Run: headless pygame with SDL's dummy video driver; simulated clock (each Clock.tick advances the game by its frame time, no real sleeping); random seed 0; keys injected as events and as key.get_pressed() state; mouse plan: one left click at the window centre at the start of phase 2, then a move to the lower-right quarter at the start of phase 3.
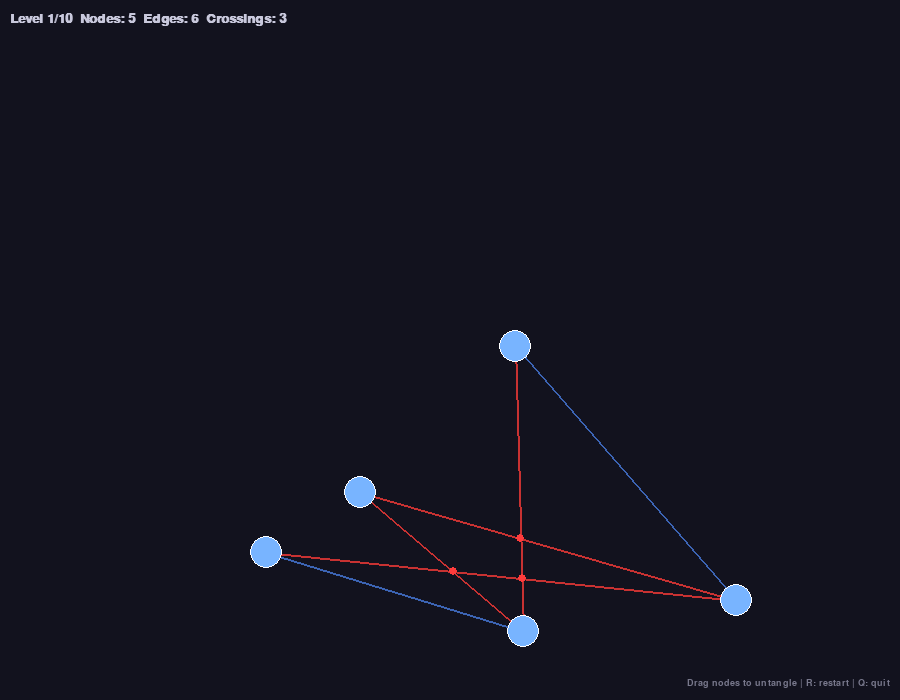
Frame 1 of 4 · flips 1–60 · no input
Frame 2 of 4 · flips 61–180 · clicked the window centre · tapped SPACE, RETURN · held RIGHT (→), D · screen unchanged from frame 1, image omitted
Frame 3 of 4 · flips 181–300 · moved the mouse to the lower-right quarter · held DOWN (↓), S · screen unchanged from frame 2, image omitted
Frame 4 of 4 · flips 301–420 · held LEFT (←), A, UP (↑), W · screen unchanged from frame 3, image omitted

The pygame program that drew these frames:

"""Planarity – drag nodes to untangle a planar graph."""

import math
import random
import sys
from collections import deque

import pygame

# ── Constants ────────────────────────────────────────────────────────────────

WIDTH, HEIGHT = 900, 700
HUD_HEIGHT = 50
PLAY_AREA = pygame.Rect(10, HUD_HEIGHT + 10, WIDTH - 20, HEIGHT - HUD_HEIGHT - 20)
FPS = 60

BG_COLOR = (18, 18, 30)
EDGE_COLOR = (60, 100, 180)
EDGE_CROSS_COLOR = (200, 50, 50)
NODE_COLOR = (120, 180, 255)
NODE_DRAG_COLOR = (255, 220, 80)
NODE_GLOW_COLOR = (80, 255, 120)
CROSS_DOT_COLOR = (255, 60, 60)
HUD_COLOR = (200, 200, 220)
OVERLAY_COLOR = (30, 200, 80)

LEVELS = [
    {"nodes": 5, "remove_frac": 0.35},
    {"nodes": 7, "remove_frac": 0.30},
    {"nodes": 9, "remove_frac": 0.25},
    {"nodes": 12, "remove_frac": 0.20},
    {"nodes": 15, "remove_frac": 0.18},
    {"nodes": 18, "remove_frac": 0.15},
    {"nodes": 22, "remove_frac": 0.12},
    {"nodes": 27, "remove_frac": 0.10},
    {"nodes": 33, "remove_frac": 0.08},
    {"nodes": 40, "remove_frac": 0.05},
]

# ── Geometry helpers ─────────────────────────────────────────────────────────


def cross2d(o, a, b):
    """2D cross product of vectors OA and OB."""
    return (a[0] - o[0]) * (b[1] - o[1]) - (a[1] - o[1]) * (b[0] - o[0])


def on_segment(p, q, r):
    """Check if point q lies on segment pr (collinear assumed)."""
    return (
        min(p[0], r[0]) <= q[0] <= max(p[0], r[0])
        and min(p[1], r[1]) <= q[1] <= max(p[1], r[1])
    )


def segments_intersect(p1, p2, p3, p4):
    """Return True if segment p1-p2 properly intersects p3-p4."""
    d1 = cross2d(p3, p4, p1)
    d2 = cross2d(p3, p4, p2)
    d3 = cross2d(p1, p2, p3)
    d4 = cross2d(p1, p2, p4)

    if ((d1 > 0 and d2 < 0) or (d1 < 0 and d2 > 0)) and (
        (d3 > 0 and d4 < 0) or (d3 < 0 and d4 > 0)
    ):
        return True

    if d1 == 0 and on_segment(p3, p1, p4):
        return True
    if d2 == 0 and on_segment(p3, p2, p4):
        return True
    if d3 == 0 and on_segment(p1, p3, p2):
        return True
    if d4 == 0 and on_segment(p1, p4, p2):
        return True
    return False


def intersection_point(p1, p2, p3, p4):
    """Compute the intersection point of two segments (assumes they cross)."""
    x1, y1 = p1
    x2, y2 = p2
    x3, y3 = p3
    x4, y4 = p4
    denom = (x1 - x2) * (y3 - y4) - (y1 - y2) * (x3 - x4)
    if abs(denom) < 1e-10:
        return ((x1 + x2 + x3 + x4) / 4, (y1 + y2 + y3 + y4) / 4)
    t = ((x1 - x3) * (y3 - y4) - (y1 - y3) * (x3 - x4)) / denom
    ix = x1 + t * (x2 - x1)
    iy = y1 + t * (y2 - y1)
    return (ix, iy)


# ── Graph generation ─────────────────────────────────────────────────────────


def generate_planar_graph(num_nodes, remove_frac):
    """Generate a planar graph via incremental face subdivision.

    Returns (edges, solution_positions).
    """
    # Start with a triangle
    cx, cy = PLAY_AREA.centerx, PLAY_AREA.centery
    r = min(PLAY_AREA.width, PLAY_AREA.height) * 0.4
    positions = []
    for i in range(3):
        angle = 2 * math.pi * i / 3 - math.pi / 2
        positions.append((cx + r * math.cos(angle), cy + r * math.sin(angle)))

    edges = {(0, 1), (1, 2), (0, 2)}
    # Faces as sorted tuples of 3 node indices
    faces = [(0, 1, 2)]

    for n in range(3, num_nodes):
        # Pick a random face
        fi = random.randint(0, len(faces) - 1)
        a, b, c = faces[fi]
        # Place new node at centroid with jitter
        ax, ay = positions[a]
        bx, by = positions[b]
        ccx, ccy = positions[c]
        nx = (ax + bx + ccx) / 3 + random.uniform(-r * 0.05, r * 0.05)
        ny = (ay + by + ccy) / 3 + random.uniform(-r * 0.05, r * 0.05)
        positions.append((nx, ny))

        # Add edges to face vertices
        edges.add((min(a, n), max(a, n)))
        edges.add((min(b, n), max(b, n)))
        edges.add((min(c, n), max(c, n)))

        # Replace face with 3 new faces
        del faces[fi]
        faces.append(tuple(sorted((a, b, n))))
        faces.append(tuple(sorted((a, c, n))))
        faces.append(tuple(sorted((b, c, n))))

    # Edge thinning: remove non-bridge edges
    edges_list = list(edges)
    random.shuffle(edges_list)
    num_remove = int(len(edges_list) * remove_frac)
    removed = 0
    for e in edges_list:
        if removed >= num_remove:
            break
        # Check if removing this edge disconnects the graph
        test_edges = edges - {e}
        if is_connected(num_nodes, test_edges):
            # Also ensure minimum degree 2 for all nodes
            deg_a = sum(1 for u, v in test_edges if u == e[0] or v == e[0])
            deg_b = sum(1 for u, v in test_edges if u == e[1] or v == e[1])
            if deg_a >= 2 and deg_b >= 2:
                edges = test_edges
                removed += 1

    return list(edges), positions


def is_connected(n, edges):
    """BFS connectivity check."""
    if n == 0:
        return True
    adj = [[] for _ in range(n)]
    for u, v in edges:
        adj[u].append(v)
        adj[v].append(u)
    visited = [False] * n
    queue = deque([0])
    visited[0] = True
    count = 1
    while queue:
        node = queue.popleft()
        for nb in adj[node]:
            if not visited[nb]:
                visited[nb] = True
                count += 1
                queue.append(nb)
    return count == n


def scramble_positions(num_nodes, edges):
    """Randomize positions ensuring some crossings exist."""
    margin = 30
    for _ in range(100):
        positions = []
        for _ in range(num_nodes):
            x = random.uniform(PLAY_AREA.left + margin, PLAY_AREA.right - margin)
            y = random.uniform(PLAY_AREA.top + margin, PLAY_AREA.bottom - margin)
            positions.append((x, y))
        crossings = count_crossings(edges, positions)
        if crossings >= max(3, len(edges) // 4):
            return positions
    return positions


def count_crossings(edges, positions):
    """Count the number of edge crossings."""
    count = 0
    for i in range(len(edges)):
        u1, v1 = edges[i]
        p1, p2 = positions[u1], positions[v1]
        for j in range(i + 1, len(edges)):
            u2, v2 = edges[j]
            if u1 == u2 or u1 == v2 or v1 == u2 or v1 == v2:
                continue
            p3, p4 = positions[u2], positions[v2]
            if segments_intersect(p1, p2, p3, p4):
                count += 1
    return count


def find_crossings(edges, positions):
    """Return set of crossing edge indices and list of crossing points."""
    crossing_edges = set()
    crossing_points = []
    for i in range(len(edges)):
        u1, v1 = edges[i]
        p1, p2 = positions[u1], positions[v1]
        for j in range(i + 1, len(edges)):
            u2, v2 = edges[j]
            if u1 == u2 or u1 == v2 or v1 == u2 or v1 == v2:
                continue
            p3, p4 = positions[u2], positions[v2]
            if segments_intersect(p1, p2, p3, p4):
                crossing_edges.add(i)
                crossing_edges.add(j)
                crossing_points.append(intersection_point(p1, p2, p3, p4))
    return crossing_edges, crossing_points


def find_crossings_incident(edges, positions, node_idx, crossing_edges, crossing_points):
    """Incrementally update crossings for edges incident to node_idx."""
    # Build set of edge indices incident to node_idx
    incident = set()
    for i, (u, v) in enumerate(edges):
        if u == node_idx or v == node_idx:
            incident.add(i)

    # Remove old crossing info for incident edges
    new_crossing_edges = set()
    new_crossing_points = []

    for i in range(len(edges)):
        u1, v1 = edges[i]
        p1, p2 = positions[u1], positions[v1]
        for j in range(i + 1, len(edges)):
            if i not in incident and j not in incident:
                # Keep old result for non-incident pairs
                continue
            u2, v2 = edges[j]
            if u1 == u2 or u1 == v2 or v1 == u2 or v1 == v2:
                continue
            p3, p4 = positions[u2], positions[v2]
            if segments_intersect(p1, p2, p3, p4):
                new_crossing_edges.add(i)
                new_crossing_edges.add(j)
                new_crossing_points.append(intersection_point(p1, p2, p3, p4))

    # Merge: keep non-incident old crossings
    final_edges = set()
    final_points = []

    # Re-check all non-incident pairs from old data
    for i in range(len(edges)):
        if i in incident:
            continue
        u1, v1 = edges[i]
        p1, p2 = positions[u1], positions[v1]
        for j in range(i + 1, len(edges)):
            if j in incident:
                continue
            u2, v2 = edges[j]
            if u1 == u2 or u1 == v2 or v1 == u2 or v1 == v2:
                continue
            p3, p4 = positions[u2], positions[v2]
            if segments_intersect(p1, p2, p3, p4):
                final_edges.add(i)
                final_edges.add(j)
                final_points.append(intersection_point(p1, p2, p3, p4))

    final_edges |= new_crossing_edges
    final_points.extend(new_crossing_points)
    return final_edges, final_points


# ── Game class ───────────────────────────────────────────────────────────────


class Game:
    def __init__(self):
        pygame.init()
        self.screen = pygame.display.set_mode((WIDTH, HEIGHT))
        pygame.display.set_caption("Planarity")
        self.clock = pygame.time.Clock()
        self.font = pygame.font.SysFont("monospace", 20, bold=True)
        self.big_font = pygame.font.SysFont("monospace", 48, bold=True)
        self.small_font = pygame.font.SysFont("monospace", 14)

        self.level = 0
        self.dragging = None
        self.solved = False
        self.solve_time = 0
        self.load_level()

    def load_level(self):
        cfg = LEVELS[self.level]
        self.num_nodes = cfg["nodes"]
        self.edges, self.solution = generate_planar_graph(
            self.num_nodes, cfg["remove_frac"]
        )
        self.positions = scramble_positions(self.num_nodes, self.edges)
        self.crossing_edges, self.crossing_points = find_crossings(
            self.edges, self.positions
        )
        self.num_crossings = len(self.crossing_points)
        self.solved = False
        self.dragging = None
        self.node_radius = max(6, int(18 - self.num_nodes * 0.25))

    def node_at(self, mx, my):
        """Find node under mouse, preferring topmost (last drawn)."""
        hit_r = self.node_radius + 4
        for i in range(self.num_nodes - 1, -1, -1):
            dx = mx - self.positions[i][0]
            dy = mx - self.positions[i][1]
            dx = mx - self.positions[i][0]
            dy = my - self.positions[i][1]
            if dx * dx + dy * dy <= hit_r * hit_r:
                return i
        return None

    def run(self):
        running = True
        while running:
            dt = self.clock.tick(FPS)

            for event in pygame.event.get():
                if event.type == pygame.QUIT:
                    running = False

                elif event.type == pygame.KEYDOWN:
                    if event.key == pygame.K_ESCAPE or event.key == pygame.K_q:
                        running = False
                    elif event.key == pygame.K_r:
                        self.load_level()
                    elif event.key == pygame.K_n and self.solved:
                        if self.level < len(LEVELS) - 1:
                            self.level += 1
                            self.load_level()

                elif event.type == pygame.MOUSEBUTTONDOWN and not self.solved:
                    if event.button == 1:
                        node = self.node_at(*event.pos)
                        if node is not None:
                            self.dragging = node

                elif event.type == pygame.MOUSEBUTTONUP:
                    if self.dragging is not None:
                        # Full recheck on release
                        self.crossing_edges, self.crossing_points = find_crossings(
                            self.edges, self.positions
                        )
                        self.num_crossings = len(self.crossing_points)
                        if self.num_crossings == 0 and not self.solved:
                            self.solved = True
                            self.solve_time = pygame.time.get_ticks()
                        self.dragging = None

                elif event.type == pygame.MOUSEMOTION:
                    if self.dragging is not None:
                        mx = max(PLAY_AREA.left, min(event.pos[0], PLAY_AREA.right))
                        my = max(PLAY_AREA.top, min(event.pos[1], PLAY_AREA.bottom))
                        self.positions[self.dragging] = (mx, my)
                        # Incremental crossing update
                        self.crossing_edges, self.crossing_points = (
                            find_crossings_incident(
                                self.edges,
                                self.positions,
                                self.dragging,
                                self.crossing_edges,
                                self.crossing_points,
                            )
                        )
                        self.num_crossings = len(self.crossing_points)

            self.draw(dt)

        pygame.quit()

    def draw(self, dt):
        self.screen.fill(BG_COLOR)

        # ── Edges ──
        for i, (u, v) in enumerate(self.edges):
            color = EDGE_CROSS_COLOR if i in self.crossing_edges else EDGE_COLOR
            p1 = (int(self.positions[u][0]), int(self.positions[u][1]))
            p2 = (int(self.positions[v][0]), int(self.positions[v][1]))
            pygame.draw.line(self.screen, color, p1, p2, 2)

        # ── Crossing dots ──
        for pt in self.crossing_points:
            pygame.draw.circle(
                self.screen, CROSS_DOT_COLOR, (int(pt[0]), int(pt[1])), 4
            )

        # ── Nodes ──
        for i in range(self.num_nodes):
            x, y = int(self.positions[i][0]), int(self.positions[i][1])
            if self.solved:
                # Glow effect
                t = (pygame.time.get_ticks() - self.solve_time) / 500.0
                pulse = int(128 + 127 * math.sin(t * 3 + i * 0.5))
                color = (pulse // 2, pulse, pulse // 2)
            elif i == self.dragging:
                color = NODE_DRAG_COLOR
            else:
                color = NODE_COLOR
            pygame.draw.circle(self.screen, color, (x, y), self.node_radius)
            pygame.draw.circle(self.screen, (255, 255, 255), (x, y), self.node_radius, 1)

        # ── HUD ──
        level_text = self.font.render(
            f"Level {self.level + 1}/{len(LEVELS)}  "
            f"Nodes: {self.num_nodes}  Edges: {len(self.edges)}  "
            f"Crossings: {self.num_crossings}",
            True,
            HUD_COLOR,
        )
        self.screen.blit(level_text, (10, 12))

        help_text = self.small_font.render(
            "Drag nodes to untangle | R: restart | Q: quit", True, (120, 120, 140)
        )
        self.screen.blit(help_text, (WIDTH - help_text.get_width() - 10, HEIGHT - 22))

        # ── Celebration overlay ──
        if self.solved:
            t = (pygame.time.get_ticks() - self.solve_time) / 1000.0
            alpha = int(min(180, 40 + 30 * math.sin(t * 2)))
            overlay = pygame.Surface((WIDTH, HEIGHT), pygame.SRCALPHA)
            overlay.fill((30, 200, 80, alpha))
            self.screen.blit(overlay, (0, 0))

            solved_text = self.big_font.render("SOLVED!", True, (255, 255, 255))
            sx = (WIDTH - solved_text.get_width()) // 2
            sy = HEIGHT // 2 - 40
            self.screen.blit(solved_text, (sx, sy))

            if self.level < len(LEVELS) - 1:
                next_text = self.font.render(
                    "Press N for next level", True, (255, 255, 255)
                )
            else:
                next_text = self.font.render(
                    "All levels complete!", True, (255, 255, 255)
                )
            nx = (WIDTH - next_text.get_width()) // 2
            self.screen.blit(next_text, (nx, sy + 60))

        pygame.display.flip()


# ── Entry point ──────────────────────────────────────────────────────────────

if __name__ == "__main__":
    Game().run()
